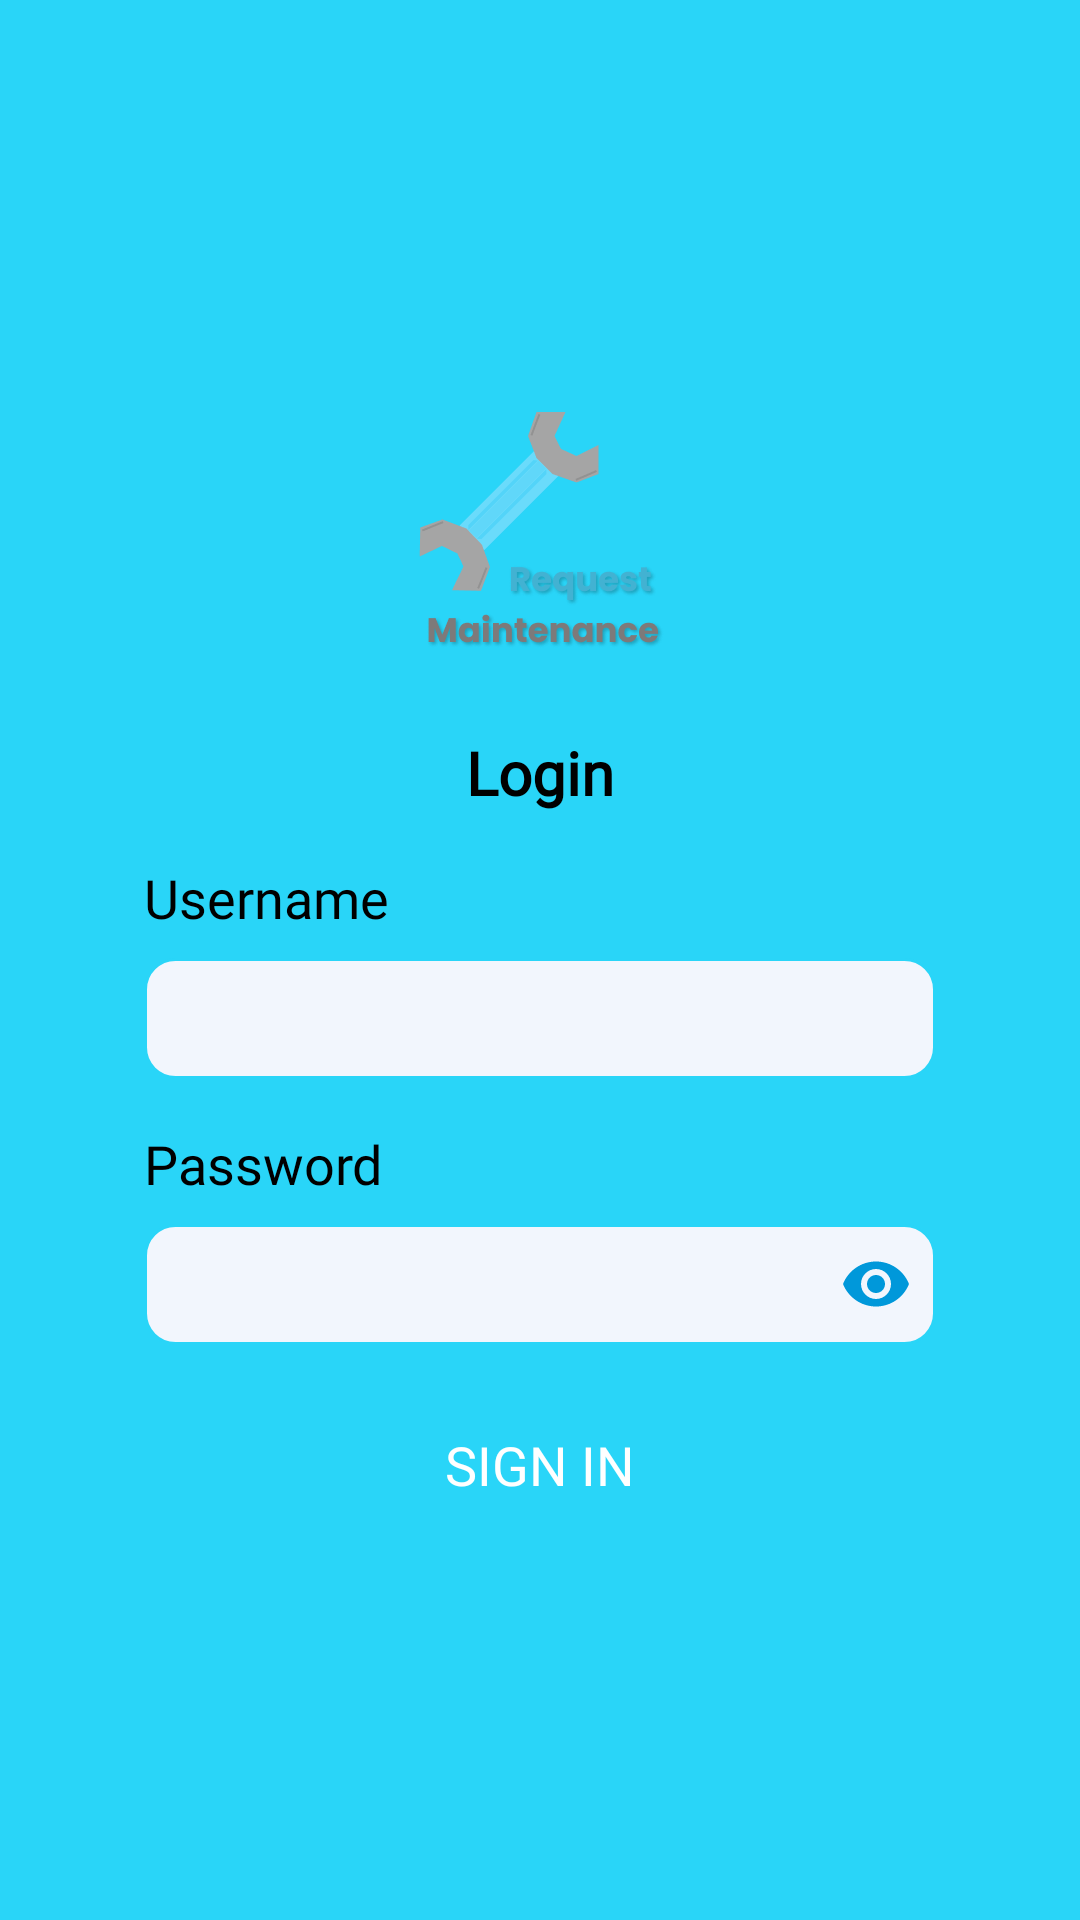

The Android layout XML behind this screen, and the referenced resources:
<!-- AndroidManifest.xml: application theme Theme.AplikasiRequestMaintenance -->
<!-- res/layout/activity_login.xml -->
<?xml version="1.0" encoding="utf-8"?>
<androidx.constraintlayout.widget.ConstraintLayout xmlns:android="http://schemas.android.com/apk/res/android"
    xmlns:app="http://schemas.android.com/apk/res-auto"
    xmlns:tools="http://schemas.android.com/tools"
    android:padding="24dp"
    android:layout_width="match_parent"
    android:layout_height="match_parent"
    android:background="@color/blue"
    tools:context=".view.login.LoginActivity">


    <LinearLayout
        android:layout_width="0dp"
        android:layout_height="wrap_content"
        android:background="@drawable/bg_white_radius"
        android:padding="24dp"
        app:layout_constraintBottom_toBottomOf="parent"
        app:layout_constraintEnd_toEndOf="parent"
        app:layout_constraintStart_toStartOf="parent"
        app:layout_constraintTop_toTopOf="parent"
        android:orientation="vertical">

        <ImageView
            android:id="@+id/imageView"
            android:layout_width="100dp"
            android:layout_height="100dp"
            android:layout_gravity="center"
            android:src="@drawable/icon_app_without_bg"/>

        <TextView
            style="@style/title_text"
            android:layout_width="match_parent"
            android:layout_height="wrap_content"
            android:textAlignment="center"
            android:layout_marginTop="16dp"
            android:text="Login"/>

        <TextView
            android:layout_width="match_parent"
            android:layout_height="wrap_content"
            android:text="Username"
            style="@style/body_text"
            android:layout_marginTop="16dp"/>

        <EditText
            android:id="@+id/et_username"
            android:layout_width="match_parent"
            android:layout_height="wrap_content"
            style="@style/editText"
            android:layout_marginTop="8dp"
            android:inputType="text" />

        <TextView
            android:layout_width="match_parent"
            android:layout_height="wrap_content"
            android:text="Password"
            style="@style/body_text"
            android:layout_marginTop="16dp"/>

        <EditText
            android:id="@+id/et_password"
            android:layout_width="match_parent"
            android:layout_height="wrap_content"
            style="@style/editText"
            android:layout_marginTop="8dp"
            android:inputType="textPassword"
            android:drawableEnd="@drawable/ic_baseline_visibility"/>

        <Button
            android:id="@+id/btn_login"
            android:layout_width="match_parent"
            android:layout_height="wrap_content"
            android:layout_marginTop="16dp"
            android:text="Sign In"
            style="@style/body_text"
            android:textColor="@color/white"
            android:background="@drawable/bg_blue_radius"/>
    </LinearLayout>

</androidx.constraintlayout.widget.ConstraintLayout>
<!-- resources referenced by this layout -->
<resources>
  <color name="blue">#29D5F8</color>
  <color name="white">#FFFFFFFF</color>
  <!-- drawable ic_baseline_visibility (drawable) -->
  <vector android:height="24dp" android:tint="#0098DA"
      android:viewportHeight="24" android:viewportWidth="24"
      android:width="24dp" xmlns:android="http://schemas.android.com/apk/res/android">
      <path android:fillColor="@android:color/white" android:pathData="M12,4.5C7,4.5 2.73,7.61 1,12c1.73,4.39 6,7.5 11,7.5s9.27,-3.11 11,-7.5c-1.73,-4.39 -6,-7.5 -11,-7.5zM12,17c-2.76,0 -5,-2.24 -5,-5s2.24,-5 5,-5 5,2.24 5,5 -2.24,5 -5,5zM12,9c-1.66,0 -3,1.34 -3,3s1.34,3 3,3 3,-1.34 3,-3 -1.34,-3 -3,-3z"/>
  </vector>
  <!-- drawable icon_app_without_bg: png bitmap (drawable, 21050 bytes) -->
  <style name="body_text">
          <item name="android:fontFamily">@font/poppins</item>
          <item name="android:textSize">18sp</item>
          <item name="android:textColor">@color/black</item>
      </style>
  <style name="editText" parent="Widget.AppCompat.EditText">
          <item name="android:background">@drawable/bg_edit_text</item>
          <item name="android:editTextColor">@color/blue</item>
          <item name="android:padding">8dp</item>
      </style>
  <style name="title_text">
          <item name="android:fontFamily">@font/poppins</item>
          <item name="android:textSize">20sp</item>
          <item name="android:textStyle">bold</item>
          <item name="android:textColor">@color/black</item>
      </style>
  <style name="Theme.AplikasiRequestMaintenance" parent="Theme.MaterialComponents.DayNight.NoActionBar">
          
          <item name="colorPrimary">@color/blue</item>
          <item name="colorPrimaryVariant">@color/dark_blue</item>
          <item name="colorOnPrimary">@color/white_blue</item>
          
          <item name="colorSecondary">@color/teal_200</item>
          <item name="colorSecondaryVariant">@color/teal_700</item>
          <item name="colorOnSecondary">@color/black</item>
          
          <item name="android:statusBarColor" tools:targetApi="l">?attr/colorPrimaryVariant</item>
          
      </style>
  <color name="black">#FF000000</color>
  <!-- drawable bg_edit_text (drawable) -->
  <?xml version="1.0" encoding="utf-8"?>
  <selector xmlns:android="http://schemas.android.com/apk/res/android">
      <item
          android:drawable="@drawable/bg_et_1"
          android:state_focused="true"
          />
      <item
          android:drawable="@drawable/bg_et_1"
          android:state_pressed="true"
          />
      <item
          android:drawable="@drawable/bg_et_1"
          android:state_selected="true"
          />
      <item
          android:drawable="@drawable/bg_et_2"
          />
  
  </selector>
  <color name="dark_blue">#21A7C3</color>
  <color name="white_blue">#F2F6FD</color>
  <color name="teal_200">#FF03DAC5</color>
  <color name="teal_700">#FF018786</color>
  <!-- drawable bg_et_1 (drawable) -->
  <?xml version="1.0" encoding="utf-8"?>
  <shape xmlns:android="http://schemas.android.com/apk/res/android">
      <solid
          android:color="@color/sky_blue"/>
      <corners
          android:radius="10dp"/>
      <stroke
          android:color="@color/dark_blue"
          android:width="1dp"/>
  </shape>
  <!-- drawable bg_et_2 (drawable) -->
  <?xml version="1.0" encoding="utf-8"?>
  <shape xmlns:android="http://schemas.android.com/apk/res/android">
      <solid
          android:color="@color/white_blue"/>
      <corners
          android:radius="10dp"/>
      <stroke
          android:color="@color/blue"
          android:width="1dp"/>
  </shape>
  <color name="sky_blue">#DFF8FF</color>
</resources>
